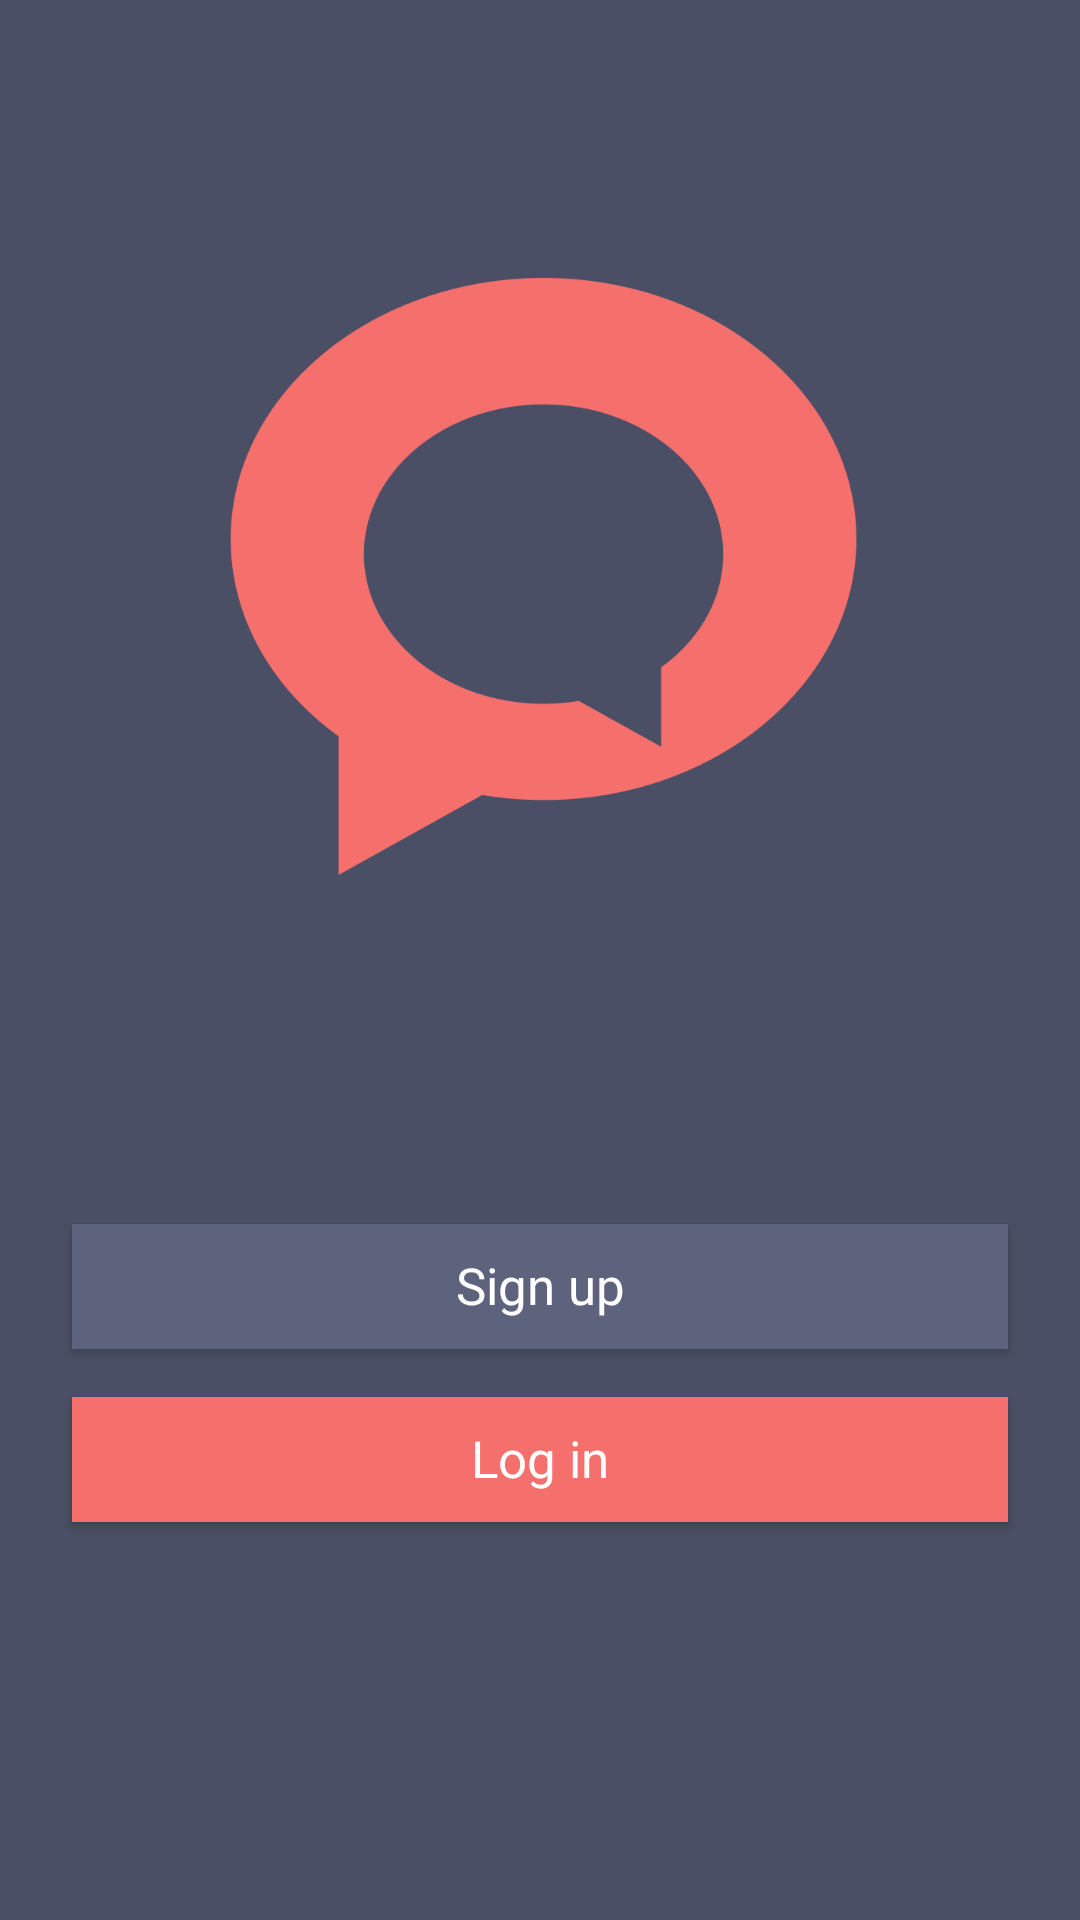

The Android layout XML behind this screen, and the referenced resources:
<!-- AndroidManifest.xml: application theme AppTheme -->
<!-- res/layout/start_screen.xml -->
<?xml version="1.0" encoding="utf-8"?>
<android.support.constraint.ConstraintLayout xmlns:android="http://schemas.android.com/apk/res/android"
    xmlns:app="http://schemas.android.com/apk/res-auto"
    xmlns:tools="http://schemas.android.com/tools"
    android:id="@+id/start_screen"
    android:layout_width="match_parent"
    android:layout_height="match_parent"
    tools:context="com.app.chaton.LauncherActivity"
    android:background="@color/colorPrimaryDark">

    <ImageView
        android:layout_width="0dp"
        android:layout_height="0dp"
        app:srcCompat="@drawable/logo"
        android:id="@+id/imageView"
        app:layout_constraintTop_toTopOf="parent"
        android:scaleType="fitCenter"
        app:layout_constraintLeft_toLeftOf="@+id/guideline"
        app:layout_constraintRight_toLeftOf="@+id/guideline2"
        app:layout_constraintBottom_toTopOf="@+id/guideline3"
        app:layout_constraintHorizontal_bias="0.0"
        app:layout_constraintVertical_bias="0.0" />

    <android.support.constraint.Guideline
        android:layout_width="wrap_content"
        android:layout_height="wrap_content"
        android:id="@+id/guideline"
        android:orientation="vertical"
        tools:layout_editor_absoluteY="0dp"
        tools:layout_editor_absoluteX="77dp"
        app:layout_constraintGuide_percent="0.20052083" />

    <android.support.constraint.Guideline
        android:layout_width="wrap_content"
        android:layout_height="wrap_content"
        android:id="@+id/guideline2"
        android:orientation="vertical"
        app:layout_constraintGuide_percent="0.8"
        tools:layout_editor_absoluteY="0dp"
        tools:layout_editor_absoluteX="307dp" />

    <android.support.constraint.Guideline
        android:layout_width="wrap_content"
        android:layout_height="wrap_content"
        android:id="@+id/guideline3"
        android:orientation="horizontal"
        tools:layout_editor_absoluteY="340dp"
        tools:layout_editor_absoluteX="0dp"
        app:layout_constraintGuide_percent="0.6" />

    <Button
        android:text="@string/signUp"
        android:layout_width="0dp"
        android:layout_height="wrap_content"
        android:id="@+id/btnSignUp"
        android:background="@drawable/btn_dark"
        style="@style/btn"
        android:layout_marginEnd="24dp"
        app:layout_constraintRight_toRightOf="parent"
        android:layout_marginRight="24dp"
        android:layout_marginStart="24dp"
        app:layout_constraintLeft_toLeftOf="parent"
        android:layout_marginLeft="24dp"
        android:layout_marginTop="24dp"
        app:layout_constraintTop_toBottomOf="@+id/imageView" />

    <Button
        android:text="@string/logIn"
        android:layout_width="0dp"
        android:layout_height="wrap_content"
        android:minHeight="0dp"
        android:minWidth="0dp"
        android:id="@+id/btnLogIn"
        android:background="@drawable/btn_light"
        style="@style/btn"
        app:layout_constraintRight_toRightOf="@+id/btnSignUp"
        app:layout_constraintTop_toBottomOf="@+id/btnSignUp"
        android:layout_marginTop="16dp"
        app:layout_constraintLeft_toLeftOf="@+id/btnSignUp" />
</android.support.constraint.ConstraintLayout>
<!-- resources referenced by this layout -->
<resources>
  <color name="colorPrimaryDark">#4a4f65</color>
  <!-- drawable btn_dark (drawable) -->
  <?xml version="1.0" encoding="utf-8"?>
  <selector xmlns:android="http://schemas.android.com/apk/res/android">
      <item android:state_selected="true">
          <shape android:shape="rectangle">
              <solid android:color="@color/colorSelectedDark" />
          </shape>
      </item>
      <item android:state_pressed="true">
          <shape android:shape="rectangle">
              <solid android:color="@color/colorSelectedDark" />
          </shape>
      </item>
      <item>
          <shape android:shape="rectangle">
              <solid android:color="@color/colorPrimary" />
          </shape>
      </item>
  </selector>
  <!-- drawable btn_light (drawable) -->
  <?xml version="1.0" encoding="utf-8"?>
  <selector xmlns:android="http://schemas.android.com/apk/res/android">
      <item android:state_selected="true">
          <shape android:shape="rectangle">
              <solid android:color="@color/colorSelected" />
          </shape>
      </item>
      <item android:state_pressed="true">
          <shape android:shape="rectangle">
              <solid android:color="@color/colorSelected" />
          </shape>
      </item>
      <item>
          <shape android:shape="rectangle">
              <solid android:color="@color/colorAccent" />
          </shape>
      </item>
  </selector>
  <!-- drawable logo: png bitmap (drawable, 40847 bytes) -->
  <string name="logIn">Log in</string>
  <string name="signUp">Sign up</string>
  <style name="btn">
          <item name="android:minHeight">0dp</item>
          <item name="android:minWidth">0dp</item>
          <item name="android:paddingTop">9dp</item>
          <item name="android:paddingBottom">10dp</item>
          <item name="android:textColor">@color/colorWhite</item>
          <item name="android:textSize">17sp</item>
          <item name="android:textAllCaps">false</item>
          <item name="android:typeface">sans</item>
      </style>
  <style name="AppTheme" parent="Theme.AppCompat.Light.DarkActionBar">
          <item name="colorPrimary">@color/colorPrimaryDark</item>
          <item name="colorPrimaryDark">@color/colorPrimaryDark</item>
          <item name="colorAccent">@color/colorInputDark</item>
  
          
          
      </style>
  <color name="colorSelectedDark">#313750</color>
  <color name="colorPrimary">#5d637c</color>
  <color name="colorSelected">#de6361</color>
  <color name="colorAccent">#f56f6c</color>
  <color name="colorWhite">#fff</color>
  <color name="colorInputDark">#65697c</color>
</resources>
